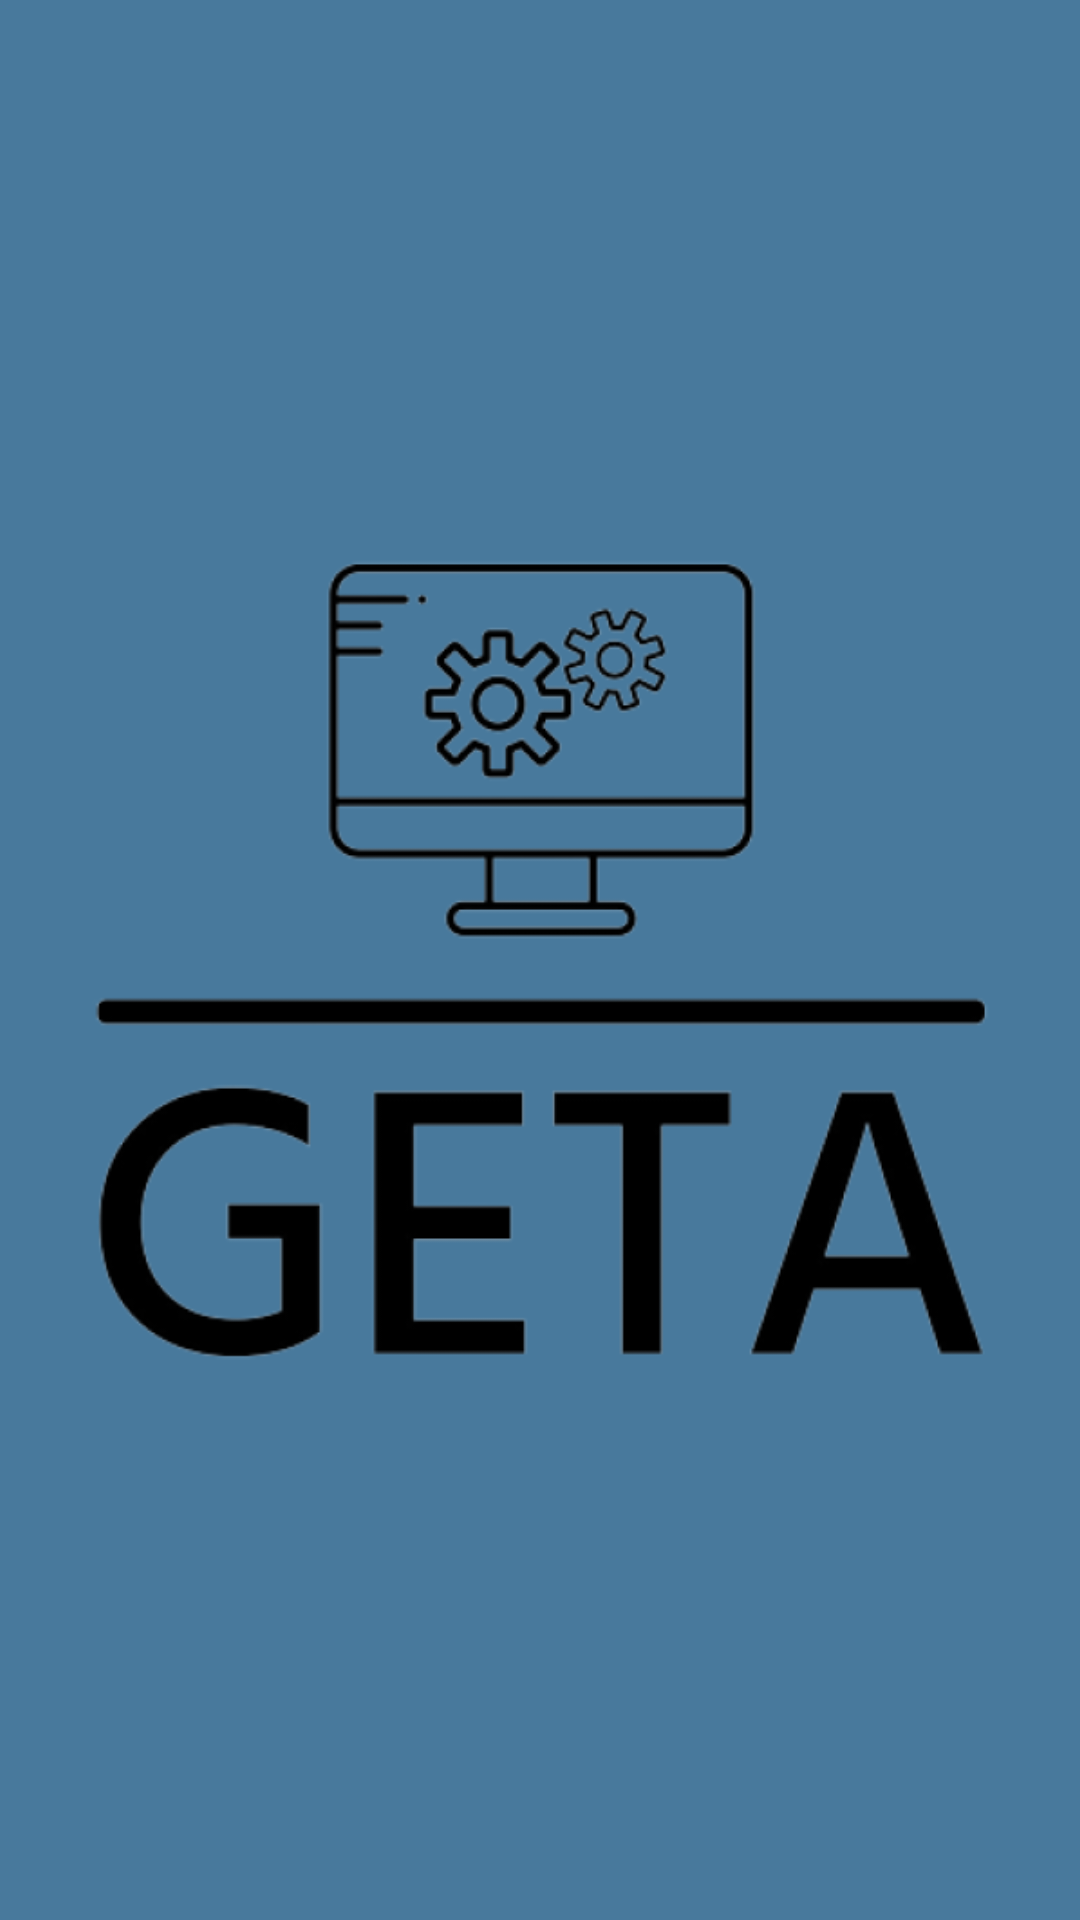

Layout XML and referenced resources for this Android screen:
<!-- AndroidManifest.xml: application theme Theme.GeTa -->
<!-- res/layout/fragment_front_page.xml -->
<?xml version="1.0" encoding="utf-8"?>
<FrameLayout
    xmlns:android="http://schemas.android.com/apk/res/android"
    xmlns:tools="http://schemas.android.com/tools"
    android:layout_width="match_parent"
    android:layout_height="match_parent"
    android:background="#48799C"
    tools:context=".FrontPageFragment">

    <ImageView
        android:id="@+id/logo"
        android:layout_width="match_parent"
        android:layout_height="wrap_content"
        android:layout_gravity="center_vertical"
        android:layout_margin="30dp"
        android:scaleType="centerInside"
        android:src="@drawable/logo_principal" />
</FrameLayout>
<!-- resources referenced by this layout -->
<resources>
  <!-- drawable logo_principal: png bitmap (drawable, 43281 bytes) -->
  <style name="Theme.GeTa" parent="Theme.AppCompat.DayNight">
          
          <item name="colorPrimary">@color/purple_500</item>
          <item name="colorPrimaryVariant">@color/purple_700</item>
          <item name="colorOnPrimary">@color/white</item>
          
          <item name="colorSecondary">@color/teal_200</item>
          <item name="colorSecondaryVariant">@color/teal_700</item>
          <item name="colorOnSecondary">@color/black</item>
          
          <item name="android:statusBarColor">?attr/colorPrimaryVariant</item>
          
          <item name="android:textAllCaps">false</item>
  
          <item name="windowActionBar">false</item>
          <item name="windowNoTitle">true</item>
      </style>
  <color name="purple_500">#FF6200EE</color>
  <color name="purple_700">#FF3700B3</color>
  <color name="white">#FFFFFFFF</color>
  <color name="teal_200">#FF03DAC5</color>
  <color name="teal_700">#FF018786</color>
  <color name="black">#FF000000</color>
</resources>
